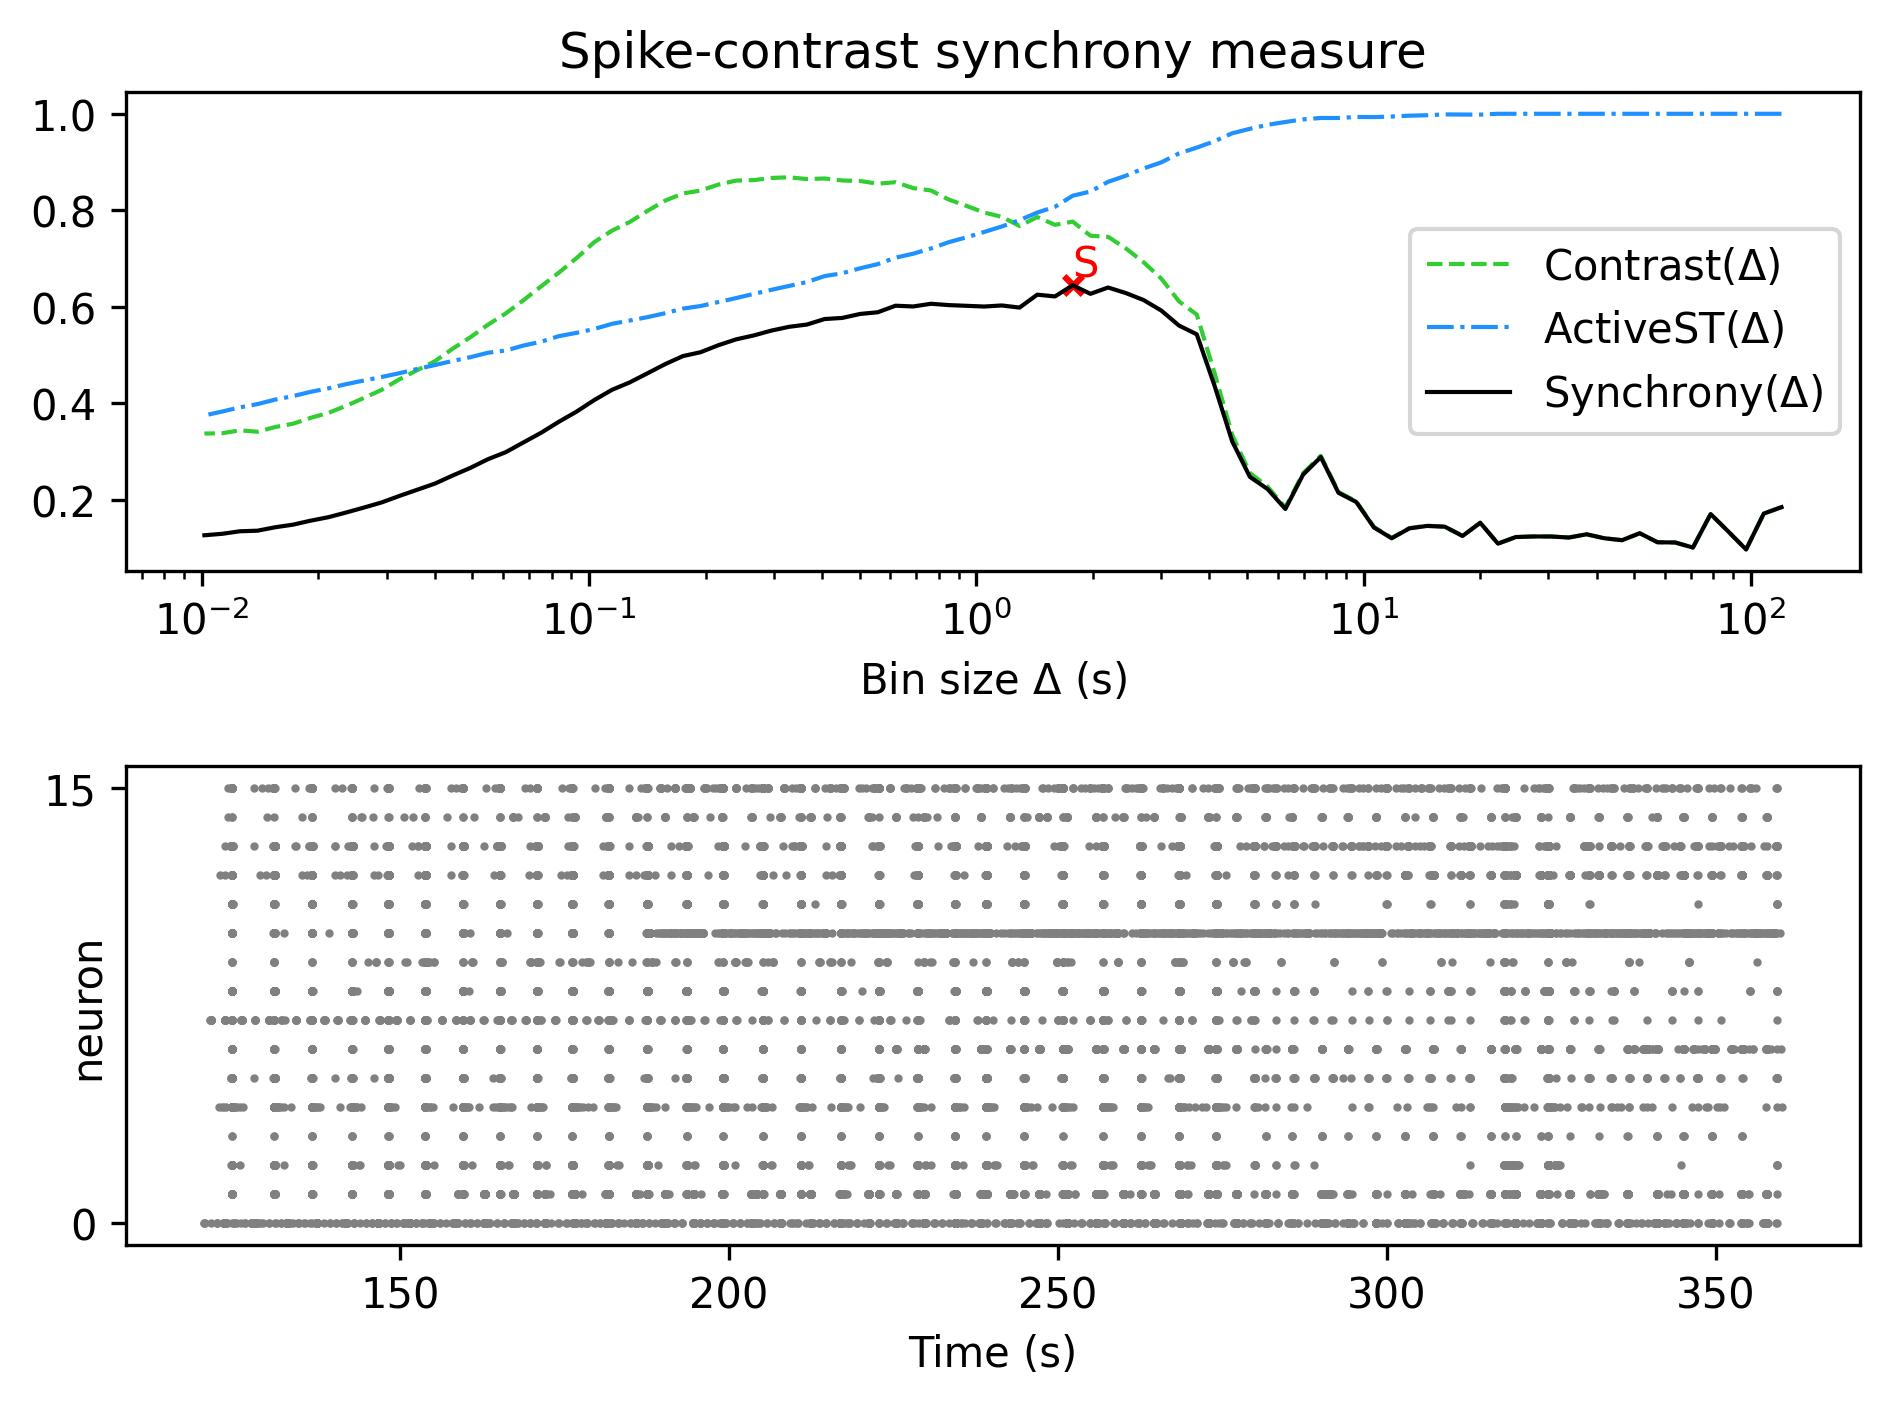

Source data for this figure (header and first rows):
, Spike-contrast (120.0 s), Spike-contrast (108.0 s), Spike-contrast (97.2 s), Spike-contrast (87.48 s), Spike-contrast (78.732 s), Spike-contrast (70.859 s), Spike-contrast (63.773 s), Spike-contrast (57.396 s), Spike-contrast (51.656 s), Spike-contrast (46.49 s), Spike-contrast (41.841 s), Spike-contrast (37.657 s), Spike-contrast (33.892 s), Spike-contrast (30.502 s), Spike-contrast (27.452 s), Spike-contrast (24.707 s), Spike-contrast (22.236 s), Spike-contrast (20.013 s), Spike-contrast (18.011 s), Spike-contrast (16.21 s), Spike-contrast (14.589 s), Spike-contrast (13.13 s), Spike-contrast (11.817 s)
0, 0.1846, 0.1713, 0.09683, 0.1339, 0.1702, 0.1008, 0.1113, 0.1118, 0.1305, 0.1161, 0.1201, 0.1283, 0.1216, 0.1237, 0.1238, 0.1226, 0.1089, 0.1521, 0.1248, 0.144, 0.1457, 0.1406, 0.1201
